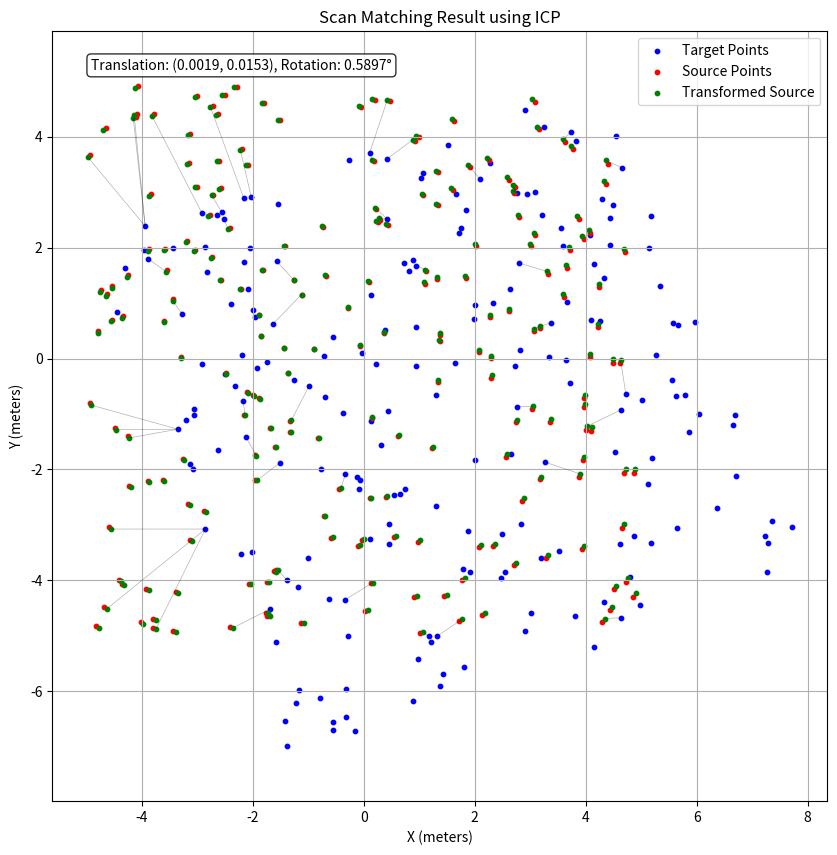

The matplotlib source for this figure:
"""
Scan Matcher Module

This module provides scan matching capabilities for LiDAR SLAM systems,
allowing for the alignment of consecutive scans to estimate robot movement.
"""

import numpy as np
from scipy.spatial import KDTree
import time
import matplotlib.pyplot as plt
from enum import Enum

class MatchingAlgorithm(Enum):
    """Enumeration of available scan matching algorithms"""
    ICP = "icp"  # Iterative Closest Point
    PSM = "psm"  # Polar Scan Matching
    NDT = "ndt"  # Normal Distributions Transform

class MatchResult:
    """Class to store and manage scan matching results"""
    
    def __init__(self, transform_matrix, translation, rotation, fitness_score, inlier_rmse, iterations, success=True, message=""):
        """
        Initialize a match result
        
        Args:
            transform_matrix (np.ndarray): 3x3 homogeneous transformation matrix
            translation (tuple): (x, y) translation components
            rotation (float): Rotation angle in radians
            fitness_score (float): Measure of alignment quality (higher is better)
            inlier_rmse (float): Root mean square error of inlier point correspondences
            iterations (int): Number of iterations performed
            success (bool): Whether the matching was successful
            message (str): Additional information about the matching process
        """
        self.transform_matrix = transform_matrix
        self.translation = translation
        self.rotation = rotation
        self.fitness_score = fitness_score
        self.inlier_rmse = inlier_rmse
        self.iterations = iterations
        self.success = success
        self.message = message
        self.computation_time = 0  # Will be set by the caller
    
    def __str__(self):
        """String representation of the match result"""
        return (
            f"Match Result:\n"
            f"  Success: {self.success}\n"
            f"  Translation: ({self.translation[0]:.4f}, {self.translation[1]:.4f})\n"
            f"  Rotation: {np.degrees(self.rotation):.4f} degrees\n"
            f"  Fitness Score: {self.fitness_score:.4f}\n"
            f"  Inlier RMSE: {self.inlier_rmse:.4f}\n"
            f"  Iterations: {self.iterations}\n"
            f"  Computation Time: {self.computation_time:.4f} seconds\n"
            f"  Message: {self.message}"
        )
    
    def get_transform_matrix(self):
        """Get the transformation matrix"""
        return self.transform_matrix.copy()
    
    def get_inverse_transform(self):
        """Get the inverse transformation matrix"""
        return np.linalg.inv(self.transform_matrix)
    
    def apply_transform(self, points):
        """
        Apply the transformation to a set of points
        
        Args:
            points (np.ndarray): Array of shape (N, 2) containing points to transform
            
        Returns:
            np.ndarray: Transformed points
        """
        # Create homogeneous coordinates
        homogeneous_points = np.hstack((points, np.ones((points.shape[0], 1))))
        
        # Apply transformation
        transformed_points = np.dot(homogeneous_points, self.transform_matrix.T)
        
        # Return to 2D coordinates
        return transformed_points[:, :2]
    
    def is_reliable(self, min_fitness=0.7, max_rmse=0.2):
        """
        Check if the match result is reliable based on quality metrics
        
        Args:
            min_fitness (float): Minimum acceptable fitness score
            max_rmse (float): Maximum acceptable RMSE
            
        Returns:
            bool: True if the result is considered reliable
        """
        return (self.success and 
                self.fitness_score >= min_fitness and 
                self.inlier_rmse <= max_rmse)


class ScanMatcher:
    """Base class for scan matching algorithms"""
    
    def __init__(self, algorithm=MatchingAlgorithm.ICP):
        """
        Initialize the scan matcher
        
        Args:
            algorithm (MatchingAlgorithm): Algorithm to use for scan matching
        """
        self.algorithm = algorithm
        self.debug_mode = False
        self.last_source_points = None
        self.last_target_points = None
        self.last_transform = None
    
    def match_scans(self, source_points, target_points, initial_guess=None):
        """
        Match two scans and find the transformation between them
        
        Args:
            source_points (np.ndarray): Array of shape (N, 2) containing the source scan points
            target_points (np.ndarray): Array of shape (M, 2) containing the target scan points
            initial_guess (tuple): Optional (translation_x, translation_y, rotation) initial guess
            
        Returns:
            MatchResult: Result of the matching process
        """
        # Store for visualization
        self.last_source_points = source_points.copy()
        self.last_target_points = target_points.copy()
        
        # Dispatch to appropriate algorithm
        start_time = time.time()
        if self.algorithm == MatchingAlgorithm.ICP:
            result = self._icp_match(source_points, target_points, initial_guess)
        elif self.algorithm == MatchingAlgorithm.PSM:
            result = self._psm_match(source_points, target_points, initial_guess)
        elif self.algorithm == MatchingAlgorithm.NDT:
            result = self._ndt_match(source_points, target_points, initial_guess)
        else:
            result = MatchResult(
                np.eye(3), (0, 0), 0, 0, float('inf'), 0, 
                False, f"Unknown algorithm: {self.algorithm}"
            )
        
        # Record computation time
        result.computation_time = time.time() - start_time
        
        # Store for visualization
        self.last_transform = result.transform_matrix
        
        return result
    
    def _icp_match(self, source_points, target_points, initial_guess=None, 
                   max_iterations=50, tolerance=1e-5, rejection_threshold=0.5):
        """
        Iterative Closest Point (ICP) scan matching algorithm
        
        Args:
            source_points (np.ndarray): Array of shape (N, 2) containing the source scan points
            target_points (np.ndarray): Array of shape (M, 2) containing the target scan points
            initial_guess (tuple): Optional (translation_x, translation_y, rotation) initial guess
            max_iterations (int): Maximum number of iterations
            tolerance (float): Convergence threshold for mean squared error change
            rejection_threshold (float): Threshold for correspondence rejection (in meters)
            
        Returns:
            MatchResult: Result of the matching process
        """
        # Check if we have enough points
        if source_points.shape[0] < 3 or target_points.shape[0] < 3:
            return MatchResult(
                np.eye(3), (0, 0), 0, 0, float('inf'), 0, 
                False, "Not enough points for matching"
            )
        
        # Initialize transformation
        current_transform = np.eye(3)
        
        # Apply initial guess if provided
        if initial_guess is not None:
            tx, ty, theta = initial_guess
            cos_theta, sin_theta = np.cos(theta), np.sin(theta)
            init_rotation = np.array([
                [cos_theta, -sin_theta, 0],
                [sin_theta, cos_theta, 0],
                [0, 0, 1]
            ])
            init_translation = np.array([
                [1, 0, tx],
                [0, 1, ty],
                [0, 0, 1]
            ])
            current_transform = np.dot(init_translation, init_rotation)
        
        # Create a KD-tree for the target points for efficient nearest neighbor search
        target_tree = KDTree(target_points)
        
        # Create transformed source points
        transformed_source = source_points.copy()
        
        prev_error = float('inf')
        inlier_rmse = float('inf')
        fitness_score = 0
        
        # ICP loop
        for iteration in range(max_iterations):
            # Add homogeneous coordinate (1) to transformed source points
            homogeneous_source = np.hstack((transformed_source, np.ones((transformed_source.shape[0], 1))))
            
            # Find nearest neighbors
            distances, indices = target_tree.query(transformed_source)
            
            # Reject outlier correspondences
            valid_indices = distances < rejection_threshold
            if np.sum(valid_indices) < 3:
                # Not enough inliers to estimate transformation
                return MatchResult(
                    current_transform, 
                    (current_transform[0, 2], current_transform[1, 2]),
                    np.arctan2(current_transform[1, 0], current_transform[0, 0]),
                    fitness_score, inlier_rmse, iteration, 
                    False, "Not enough inliers for reliable matching"
                )
            
            # Calculate fitness score (proportion of inliers)
            fitness_score = np.sum(valid_indices) / len(distances)
            
            # Calculate RMSE for inliers
            inlier_distances = distances[valid_indices]
            inlier_rmse = np.sqrt(np.mean(np.square(inlier_distances))) if len(inlier_distances) > 0 else float('inf')
            
            # Filter points and corresponding neighbors
            src_points = transformed_source[valid_indices]
            tgt_points = target_points[indices[valid_indices]]
            
            # Compute centroids
            src_centroid = np.mean(src_points, axis=0)
            tgt_centroid = np.mean(tgt_points, axis=0)
            
            # Center both point sets
            src_centered = src_points - src_centroid
            tgt_centered = tgt_points - tgt_centroid
            
            # Compute covariance matrix
            H = np.dot(src_centered.T, tgt_centered)
            
            # Singular Value Decomposition
            try:
                U, _, Vt = np.linalg.svd(H)
                
                # Ensure proper rotation matrix (no reflection)
                R = np.dot(Vt.T, U.T)
                if np.linalg.det(R) < 0:
                    Vt[-1, :] *= -1
                    R = np.dot(Vt.T, U.T)
                
                # Calculate translation
                t = tgt_centroid - np.dot(R, src_centroid)
                
                # Create homogeneous transformation matrix
                iteration_transform = np.eye(3)
                iteration_transform[:2, :2] = R
                iteration_transform[:2, 2] = t
                
                # Update current transformation
                current_transform = np.dot(iteration_transform, current_transform)
                
                # Apply current transformation to original source points
                homogeneous_source = np.hstack((source_points, np.ones((source_points.shape[0], 1))))
                transformed_source = np.dot(homogeneous_source, current_transform.T)[:, :2]
                
                # Compute error
                current_error = np.mean(np.square(inlier_distances))
                
                # Check for convergence
                if abs(prev_error - current_error) < tolerance:
                    break
                
                prev_error = current_error
                
            except np.linalg.LinAlgError:
                return MatchResult(
                    current_transform, 
                    (current_transform[0, 2], current_transform[1, 2]),
                    np.arctan2(current_transform[1, 0], current_transform[0, 0]),
                    fitness_score, inlier_rmse, iteration, 
                    False, "SVD computation failed"
                )
        
        # Extract translation and rotation from transformation matrix
        tx, ty = current_transform[0, 2], current_transform[1, 2]
        rotation = np.arctan2(current_transform[1, 0], current_transform[0, 0])
        
        return MatchResult(
            current_transform, (tx, ty), rotation, 
            fitness_score, inlier_rmse, iteration + 1, 
            True, "ICP matching successful"
        )
    
    def _psm_match(self, source_points, target_points, initial_guess=None):
        """
        Polar Scan Matching (PSM) algorithm (placeholder)
        
        Args:
            source_points (np.ndarray): Array of shape (N, 2) containing the source scan points
            target_points (np.ndarray): Array of shape (M, 2) containing the target scan points
            initial_guess (tuple): Optional (translation_x, translation_y, rotation) initial guess
            
        Returns:
            MatchResult: Result of the matching process
        """
        # This is a placeholder for future implementation
        return MatchResult(
            np.eye(3), (0, 0), 0, 0, float('inf'), 0, 
            False, "PSM algorithm not implemented yet"
        )
    
    def _ndt_match(self, source_points, target_points, initial_guess=None):
        """
        Normal Distributions Transform (NDT) algorithm (placeholder)
        
        Args:
            source_points (np.ndarray): Array of shape (N, 2) containing the source scan points
            target_points (np.ndarray): Array of shape (M, 2) containing the target scan points
            initial_guess (tuple): Optional (translation_x, translation_y, rotation) initial guess
            
        Returns:
            MatchResult: Result of the matching process
        """
        # This is a placeholder for future implementation
        return MatchResult(
            np.eye(3), (0, 0), 0, 0, float('inf'), 0, 
            False, "NDT algorithm not implemented yet"
        )
    
    def visualize_match(self, show_correspondences=True, title=None):
        """
        Visualize the matching result
        
        Args:
            show_correspondences (bool): Whether to show point correspondences
            title (str): Optional title for the plot
        """
        if (self.last_source_points is None or 
            self.last_target_points is None or 
            self.last_transform is None):
            print("No matching data to visualize")
            return
        
        plt.figure(figsize=(10, 10))
        
        # Plot target points
        plt.scatter(self.last_target_points[:, 0], self.last_target_points[:, 1], 
                   c='blue', s=10, label='Target Points')
        
        # Plot original source points
        plt.scatter(self.last_source_points[:, 0], self.last_source_points[:, 1], 
                   c='red', s=10, label='Source Points')
        
        # Transform source points
        homogeneous_source = np.hstack((self.last_source_points, 
                                         np.ones((self.last_source_points.shape[0], 1))))
        transformed_source = np.dot(homogeneous_source, self.last_transform.T)[:, :2]
        
        # Plot transformed source points
        plt.scatter(transformed_source[:, 0], transformed_source[:, 1], 
                   c='green', s=10, label='Transformed Source')
        
        # Show correspondences if requested
        if show_correspondences and self.algorithm == MatchingAlgorithm.ICP:
            # Find correspondences
            target_tree = KDTree(self.last_target_points)
            distances, indices = target_tree.query(transformed_source)
            
            # Only show a subset of correspondences for clarity
            n_correspondences = min(50, len(transformed_source))
            step = len(transformed_source) // n_correspondences
            
            for i in range(0, len(transformed_source), step):
                plt.plot([transformed_source[i, 0], self.last_target_points[indices[i], 0]],
                        [transformed_source[i, 1], self.last_target_points[indices[i], 1]],
                        'k-', linewidth=0.5, alpha=0.3)
        
        # Extract transformation parameters
        tx, ty = self.last_transform[0, 2], self.last_transform[1, 2]
        rotation = np.arctan2(self.last_transform[1, 0], self.last_transform[0, 0])
        
        # Add transformation text
        transform_text = f"Translation: ({tx:.4f}, {ty:.4f}), Rotation: {np.degrees(rotation):.4f}°"
        plt.annotate(transform_text, xy=(0.05, 0.95), xycoords='axes fraction', 
                    bbox=dict(boxstyle="round,pad=0.3", fc="white", ec="black", alpha=0.8))
        
        # Set plot properties
        if title:
            plt.title(title)
        else:
            plt.title(f"Scan Matching Result using {self.algorithm.value.upper()}")
        
        plt.xlabel("X (meters)")
        plt.ylabel("Y (meters)")
        plt.legend()
        plt.grid(True)
        plt.axis('equal')
        
        plt.show()


def convert_scan_to_cartesian(ranges, angles, min_range=0.1, max_range=30.0):
    """
    Convert a laser scan from polar to Cartesian coordinates
    
    Args:
        ranges (np.ndarray): Array of range measurements
        angles (np.ndarray): Array of corresponding angles
        min_range (float): Minimum valid range value
        max_range (float): Maximum valid range value
        
    Returns:
        np.ndarray: Array of (x, y) points
    """
    # Filter out invalid measurements
    valid_indices = np.logical_and(ranges >= min_range, ranges <= max_range)
    valid_ranges = ranges[valid_indices]
    valid_angles = angles[valid_indices]
    
    # Convert to Cartesian coordinates
    x = valid_ranges * np.cos(valid_angles)
    y = valid_ranges * np.sin(valid_angles)
    
    return np.column_stack((x, y))


def transform_scan(points, transform_matrix):
    """
    Apply a transformation to a set of scan points
    
    Args:
        points (np.ndarray): Array of shape (N, 2) containing points to transform
        transform_matrix (np.ndarray): 3x3 homogeneous transformation matrix
        
    Returns:
        np.ndarray: Transformed points
    """
    # Create homogeneous coordinates
    homogeneous_points = np.hstack((points, np.ones((points.shape[0], 1))))
    
    # Apply transformation
    transformed_points = np.dot(homogeneous_points, transform_matrix.T)
    
    # Return to 2D coordinates
    return transformed_points[:, :2]


def create_transform_matrix(translation_x, translation_y, rotation):
    """
    Create a 2D homogeneous transformation matrix
    
    Args:
        translation_x (float): X translation component
        translation_y (float): Y translation component
        rotation (float): Rotation angle in radians
        
    Returns:
        np.ndarray: 3x3 homogeneous transformation matrix
    """
    cos_theta, sin_theta = np.cos(rotation), np.sin(rotation)
    
    # Create rotation matrix
    rotation_matrix = np.array([
        [cos_theta, -sin_theta, 0],
        [sin_theta, cos_theta, 0],
        [0, 0, 1]
    ])
    
    # Create translation matrix
    translation_matrix = np.array([
        [1, 0, translation_x],
        [0, 1, translation_y],
        [0, 0, 1]
    ])
    
    # Combine rotation and translation
    transform_matrix = np.dot(translation_matrix, rotation_matrix)
    
    return transform_matrix


# Example usage
if __name__ == "__main__":
    # Create some sample point clouds
    np.random.seed(42)
    
    # Create a reference point cloud (e.g., previous scan)
    n_points = 200
    reference_x = np.random.uniform(-5, 5, n_points)
    reference_y = np.random.uniform(-5, 5, n_points)
    reference_points = np.column_stack((reference_x, reference_y))
    
    # Create a transformation to apply
    true_tx, true_ty, true_rotation = 1.5, -0.8, np.radians(20)
    true_transform = create_transform_matrix(true_tx, true_ty, true_rotation)
    
    # Create a new point cloud by transforming the reference
    # and adding some noise to simulate a new scan
    new_points = transform_scan(reference_points, true_transform)
    noise = np.random.normal(0, 0.1, new_points.shape)
    new_points += noise
    
    # Create a scan matcher
    scan_matcher = ScanMatcher(algorithm=MatchingAlgorithm.ICP)
    
    # Match the scans
    result = scan_matcher.match_scans(reference_points, new_points)
    
    # Print the result
    print(result)
    
    # Visualize the match
    scan_matcher.visualize_match(show_correspondences=True)